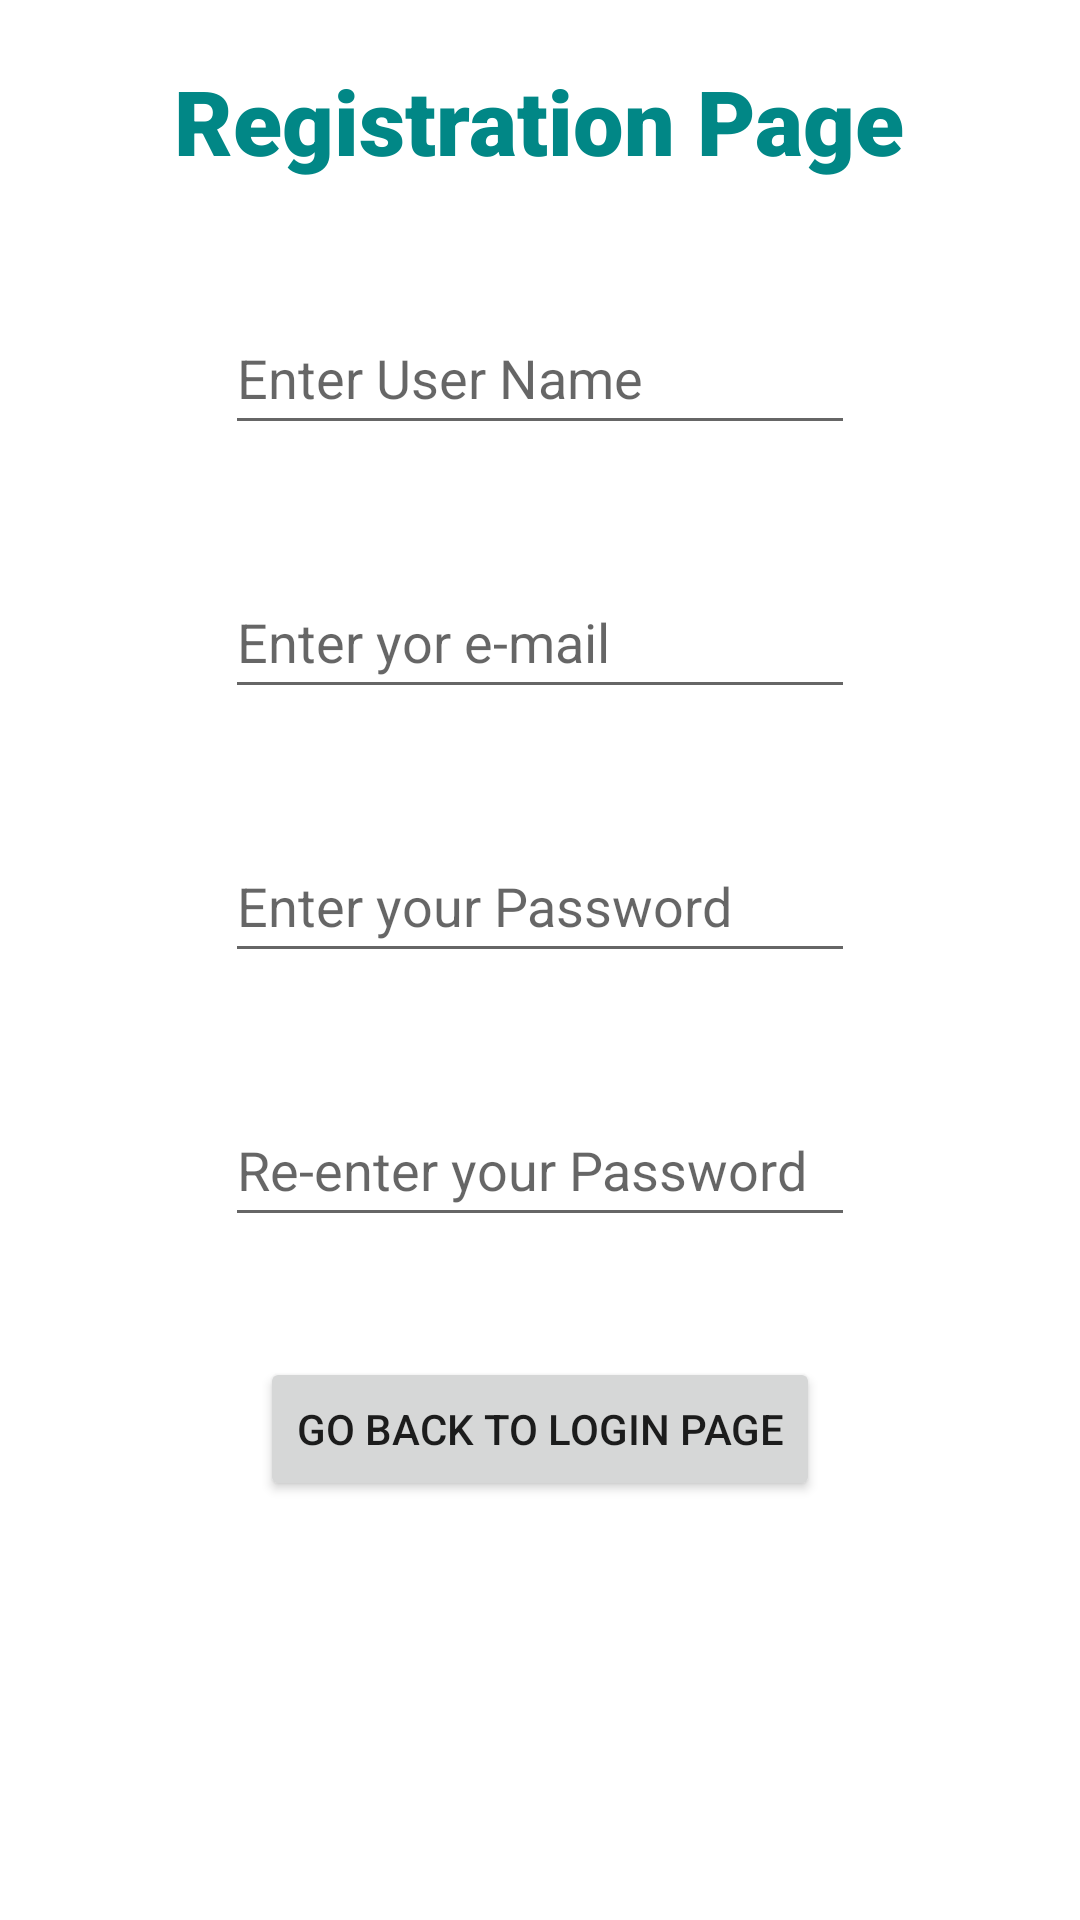

Reconstruct the res/layout file that produces this screen, plus the resources it refers to.
<!-- AndroidManifest.xml: application theme Theme.PersonalFoodLog -->
<!-- res/layout/activity_registration_page.xml -->
<?xml version="1.0" encoding="utf-8"?>
<RelativeLayout xmlns:android="http://schemas.android.com/apk/res/android"
    xmlns:app="http://schemas.android.com/apk/res-auto"
    xmlns:tools="http://schemas.android.com/tools"
    android:layout_width="match_parent"
    android:layout_height="match_parent"
    tools:context=".RegistrationPage">

    <TextView
        android:id="@+id/textView2"
        android:layout_width="wrap_content"
        android:layout_height="wrap_content"
        android:text="Registration Page"
        android:textSize="30dp"
        android:fontFamily="sans-serif-black"
        android:textColor="@color/teal_700"
        android:layout_marginTop="20dp"
        android:layout_centerHorizontal="true"
        />

    <EditText
        android:id="@+id/e2"
        android:layout_width="wrap_content"
        android:layout_height="wrap_content"
        android:layout_below="@+id/textView2"
        android:layout_marginTop="40dp"
        android:ems="10"
        android:hint="Enter User Name"
        android:inputType="textPersonName"
        android:minHeight="48dp"
        android:layout_centerHorizontal="true"
        tools:ignore="UnknownId" />

    <EditText
        android:id="@+id/email"
        android:layout_width="wrap_content"
        android:layout_height="wrap_content"
        android:layout_below="@+id/e2"
        android:layout_marginTop="40dp"
        android:ems="10"
        android:hint="Enter yor e-mail"
        android:inputType="textEmailAddress"
        android:minHeight="48dp"
        android:layout_centerHorizontal="true"
        tools:ignore="UnknownId" />

    <EditText
        android:id="@+id/e3"
        android:layout_width="wrap_content"
        android:layout_height="wrap_content"
        android:layout_below="@+id/email"
        android:layout_marginTop="40dp"
        android:layout_centerHorizontal="true"
        android:ems="10"
        android:hint="Enter your Password"
        android:inputType="textPassword"
        android:minHeight="48dp"
        tools:ignore="UnknownId" />

    <EditText
        android:id="@+id/e4"
        android:layout_width="wrap_content"
        android:layout_height="wrap_content"
        android:layout_below="@+id/e3"
        android:layout_marginTop="40dp"
        android:ems="10"
        android:layout_centerHorizontal="true"
        android:hint="Re-enter your Password"
        android:inputType="textPassword"
        android:minHeight="48dp"
        tools:ignore="UnknownId" />

    <Button
        android:id="@+id/goback"
        android:layout_width="wrap_content"
        android:layout_height="wrap_content"
        android:layout_below="@+id/e4"
        android:layout_marginTop="40dp"
        android:layout_centerHorizontal="true"
        android:text="Go back to Login Page"
        tools:ignore="SpeakableTextPresentCheck" />



</RelativeLayout>
<!-- resources referenced by this layout -->
<resources>
  <style name="Theme.PersonalFoodLog" parent="Theme.MaterialComponents.DayNight.DarkActionBar">
          
          <item name="colorPrimary">@color/purple_500</item>
          <item name="colorPrimaryVariant">@color/purple_700</item>
          <item name="colorOnPrimary">@color/white</item>
          
          <item name="colorSecondary">@color/teal_200</item>
          <item name="colorSecondaryVariant">@color/teal_700</item>
          <item name="colorOnSecondary">@color/black</item>
          
          <item name="android:statusBarColor" tools:targetApi="l">?attr/colorPrimaryVariant</item>
          
      </style>
  <!-- not gathered from this repository: default colours our renderer supplied (Android Studio template values) -->
  <color name="purple_500">#FF6200EE</color>
  <color name="purple_700">#FF3700B3</color>
  <color name="teal_200">#FF03DAC5</color>
  <color name="teal_700">#FF018786</color>
  <color name="black">#FF000000</color>
  <color name="white">#FFFFFFFF</color>
</resources>
